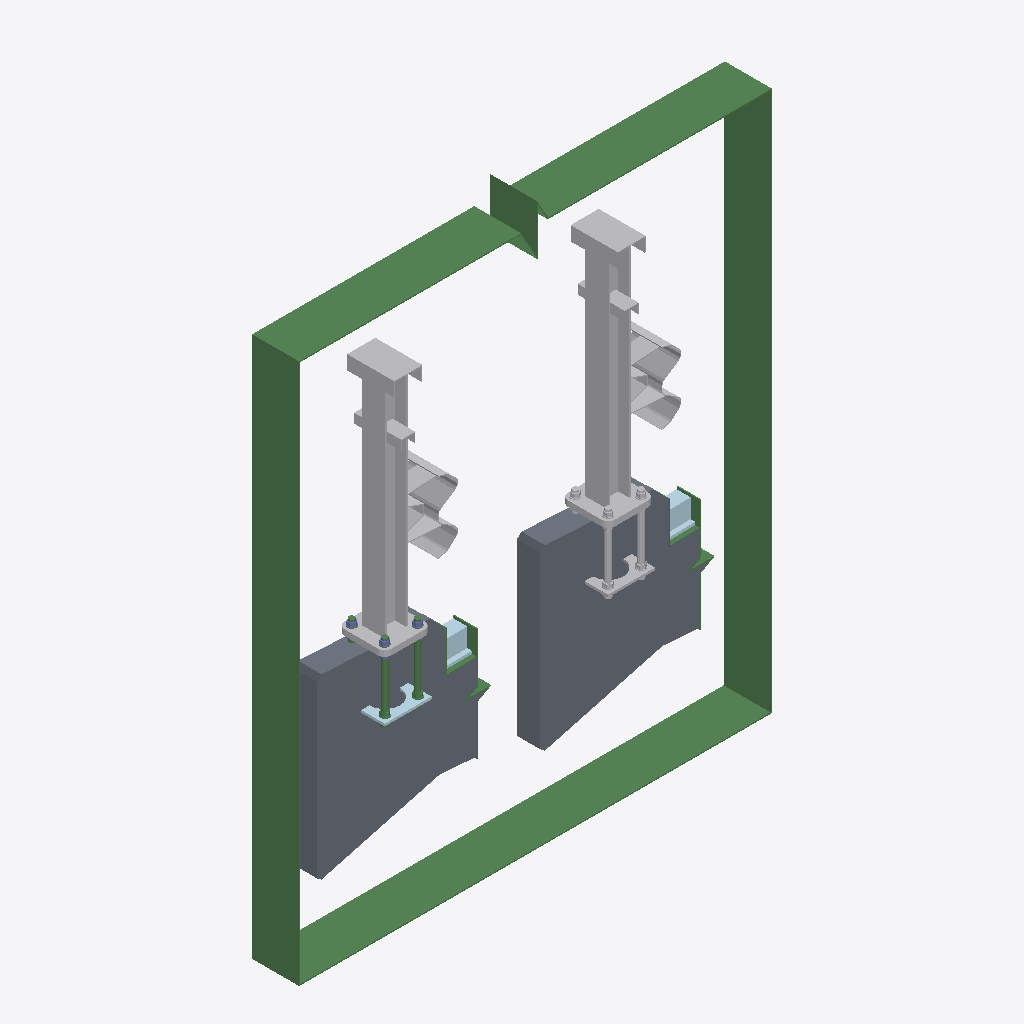
Isometric view of an IFC building model (IFC-SPF (STEP), schema IFC2X3, length unit millimetre), seen from the south-west, elements coloured by IFC class: 10 beams (green), 7 plates (pale blue), 4 slabs (grey), 3 other elements (light grey), 3 columns (violet).
Extent 2.0 m × 0.2 m × 2.4 m (x, y, z). Storeys (1): Bolter at 0.00 m. Elements (61): 37 IfcBeam, 9 IfcPlate, 8 IfcColumn, 4 IfcSlab, 3 IfcBuildingElementProxy.

HEADER;
FILE_DESCRIPTION(('ViewDefinition[CoordinationView_V2.0]','ExchangeRequirement[Structural, SurfaceGeometry]','Option [GridExport:Off]','Option [Assemblies:Off]','Option [Bolts:On]','Option [Rebars:On]','Option [PourObjects:On]','Option [Welds:Off]','Option [SurfaceTreatments:Off]','Option [LocationBy:0]','Option [ViewColors:On]','Option [SectionedSpine:Off]','[2 more]'),'2;1');
FILE_NAME('SNACKS_Detalj_Bolter.ifc','2026-10-09T15:24:17',('SWECO\\NOULVE'),('Structural Designer'),'IFC Parser','Tekla Structures 2025 Service Pack 7, IFC Export','');
FILE_SCHEMA(('IFC2X3'));
ENDSEC;
DATA;
#36=IFCPROJECT('3hIXHEhwnBPg9iYCRerLS3',#5,'SNACKS Detalj Bolter',$,$,$,$,(#11),#35);
#38=IFCSITE('0cHbuZ7tTAAARUvYnq2GoH',#5,'SNACKS Detalj Bolter',$,$,#37,$,$,.ELEMENT.,$,$,$,$,$);
#41=IFCBUILDING('2cH2Ye1ODFPROjgJsPA4pC',#5,'Bru',$,$,#40,$,$,.ELEMENT.,$,$,#39);
#43=IFCBUILDINGSTOREY('09Zmb6wqH33AoobR5q1mOS',#5,'Bolter',$,$,#42,$,$,.ELEMENT.,0.0);
#5386=IFCBEAM('0zs244G3X7eOfQmOdJclMo',#1193,'Merknad','PL200X5',$,#5385,#5381,'ID3dd82104-4038-47a1-8a5a-c189d39af5b2');
#1567=IFCSLAB('3EPTuoPH9CvB_F7dgx1nG$',#1193,'Kantdrager','100X550',$,#1566,#1563,'IDce65de32-6512-4ce4-bf8f-1e7abb07143f',.NOTDEFINED.);
#1497=IFCSLAB('0HwCTmfe5AFfMW2xtX1g$P',#1193,'Kantdrager','100X550',$,#1496,#1491,'ID11e8c770-a681-4a3e-95a0-0bbde106afd9',.NOTDEFINED.);
#1080=IFCBUILDINGELEMENTPROXY('1$9lKLsr1E_v4VeZoiBfql',#44,'Rekkverk','6)/B_+0)_Rekkverk__2',$,#1079,#1076,'ID7f26f515-db50-4efb-911f-a23cac2e9d2f',.ELEMENT.);
#1001=IFCBUILDINGELEMENTPROXY('1oz7qrUob5wwTBnN$kVBEo',#44,'Rekkverk','6)/B_+0)_Rekkverk__2',$,#1000,#995,'ID72f47d35-7b29-45eb-a74b-c57fee7cb3b2',.ELEMENT.);
#1188=IFCSLAB('3d_b6onKX5geRQ_R80vEUT',#1086,'Bruplate','100X203',$,#1187,#1184,'IDe7fa51b2-c548-45aa-86da-f9b200e4e79d',.NOTDEFINED.);
#1152=IFCSLAB('32BsKc1Sb9AwPagFs7DI25',#1086,'Bruplate','100X203',$,#1151,#1146,'IDc22f6526-05c9-492b-a664-a8fd87352085',.NOTDEFINED.);
#4478=IFCBUILDINGELEMENTPROXY('2eQGKY_Rr6JBLHvqjidiuU',#1086,'Boltegruppe','6)/B_+0)_Boltegruppe',$,#4477,#4474,'IDa8690522-f9bd-464c-b551-e74b6c9ece1e',.ELEMENT.);
#5269=IFCPLATE('1YKR2FhMz5gB4QbvnawEbP',#1193,'Plate','PL10X200',$,#5268,#5265,'ID6251b08f-ad6f-45a8-b11a-979c64e8e959');
#1670=IFCBEAM('1hNM$4VcT9JPp11OLDi5Wy',#1193,'Merknad','PL100X5',$,#1669,#1666,'ID6b5d6fc4-7e67-494d-9cc1-05854db0583c');
#1651=IFCBEAM('1Ekunvutr3Iu$IWLiqQjLl',#1193,'Merknad','PL100X5',$,#1650,#1646,'ID4ebb8c79-e37d-434b-8fd2-815b346ad56f');
#4953=IFCBEAM('3ZNclMvaT0uhlht6vKghOy',#1193,'Gjengestag','D24',$,#4952,#4949,'IDe35e6bd6-e647-40e2-bbeb-dc6e54aab63c');
#1517=IFCPLATE('17ssdiNL52GQ4X7LDRbZE_',#1193,'Slitelag','PL60X40',$,#1516,#1513,'ID47db69ec-5d51-4241-a121-1d535b9633be');
#1234=IFCPLATE('3_qho2EKT9uAVkAtnhJjTb',#1193,'Slitelag','PL60X40',$,#1233,#1228,'IDfed2bc82-3947-49e0-a7ee-2b7c6b4ed765');
#4943=IFCBEAM('3qHXMUtV11Sv$HTDKsiBQd',#1193,'Gjengestag','D24',$,#4942,#4939,'IDf446159e-ddf0-4173-9fd1-74d536b0b6a7');
#1557=IFCBEAM('3QHU0I6Ez3lvnd32peI9JK',#1193,'Primer','PL3X100',$,#1556,#1553,'IDda45e012-18ef-43bf-9c67-0c2ce84894d4');
#1423=IFCBEAM('13yg$UYhH9yB5NK6NMCBWV',#1193,'Primer','PL3X100',$,#1422,#1417,'ID43f2afde-8ab4-49f0-b157-5065d630b81f');
#1527=IFCPLATE('1kMjJTAlf8dgl$auc2xp_T',#1193,'Bindlag','PL60X40',$,#1526,#1523,'ID6e5ad4dd-2afa-489e-abff-938982ef3f9d');
#1266=IFCPLATE('3O3AcTZGj28PdtShd6ySmF',#1193,'Bindlag','PL60X40',$,#1265,#1262,'IDd80ca99d-8d0b-4221-99f7-72b9c6f1cc0f');
#1360=IFCPLATE('2VOGH8V2fCgQisSNYtxhKV',#1193,'Membran','PL80X12',$,#1359,#1354,'ID9f610448-7c2a-4ca9-ab36-7178b7eeb51f');
#1547=IFCPLATE('0Nw82chfjAoghJbax$komG',#1193,'Membran','PL80X12',$,#1546,#1543,'ID17e880a6-ae9b-4aca-aad3-964effbb2c10');
#4916=IFCBEAM('15$73r0YXDSwA0tbJ1MM0g',#1193,'Gjengestag','D24',$,#4915,#4912,'ID45fc70f5-0228-4d73-a280-de54c159602a');
#5122=IFCCOLUMN('0FlTRegK9CWwOhZM1$cVlP',#1086,'Mutter','HXGON33-33',$,#5121,#5118,'ID0fbdd6e8-a942-4c83-a62b-8d607f99fbd9');
#4791=IFCBEAM('1grhbggYr6OOSvRpWdXaxp',#1086,'Mutter','HXGON33-33',$,#4790,#4787,'ID6ad6b96a-aa2d-4661-8739-6f3827864ef3');
#5060=IFCCOLUMN('2ObQsdE9r15Ab5LJ7BYFyP',#1086,'Mutter','HXGON33-33',$,#5059,#5056,'ID9895ada7-389d-4114-a945-5531cb88ff19');
#5082=IFCCOLUMN('1MkNYNi3X6$BcoynfJc4bp',#1086,'Mutter','HXGON33-33',$,#5081,#5078,'ID56b97897-b038-46fc-b9b2-f31a53984973');
#4667=IFCBEAM('3OecvBkkvClAf4Bzh5ncoO',#1086,'Mutter','HXGON33-33',$,#4666,#4663,'IDd8a26e4b-baee-4cbc-aa44-2fdac5c66c98');
ENDSEC;
